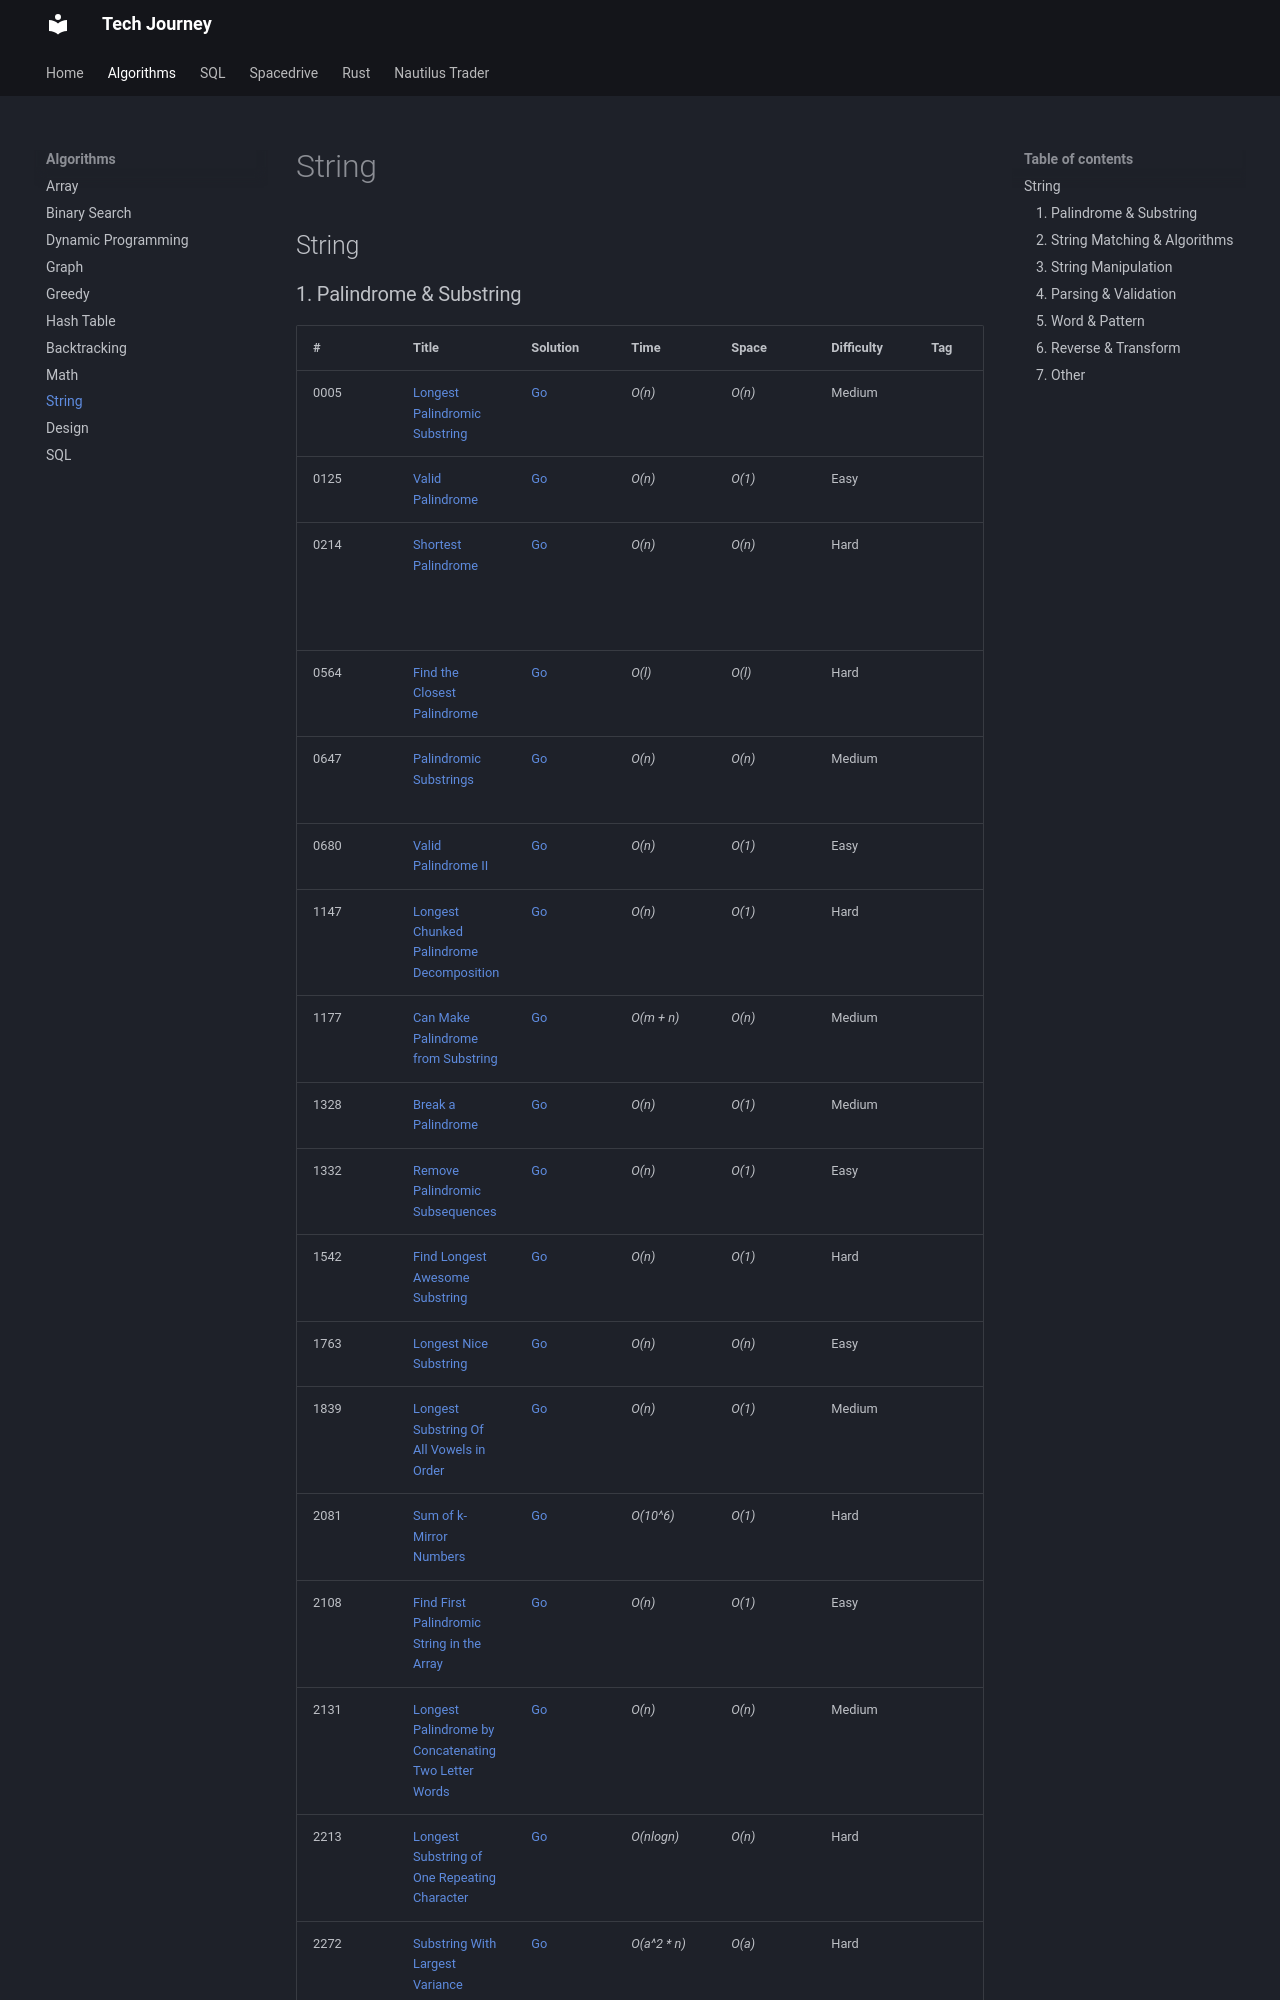

repository: hungknow/tech-journey · page: algorithm/string/index.html · generator: mkdocs

## String

### 1. Palindrome & Substring

| # | Title | Solution | Time | Space | Difficulty | Tag | Note |
|-----|----------------|---------------|---------------|---------------|-------------|--------------|-----|
| 0005 | [Longest Palindromic Substring](./problems/0005-longest-palindromic-substring.md) | [Go](./golang/0005_longest_palindromic_substring.go) | _O(n)_ | _O(n)_ |  Medium || `Manacher's Algorithm`
| 0125 | [Valid Palindrome](./problems/0125-valid-palindrome.md) | [Go](./golang/0125_valid_palindrome.go) | _O(n)_  | _O(1)_         | Easy           ||
| 0214 | [Shortest Palindrome](./problems/0214-shortest-palindrome.md) | [Go](./golang/0214_shortest_palindrome.go) | _O(n)_ | _O(n)_ |  Hard || `KMP Algorithm`, `Manacher's Algorithm`
| 0564 | [Find the Closest Palindrome](./problems/0564-find-the-closest-palindrome.md) |[Go](./golang/0564_find_the_closest_palindrome.go) | _O(l)_ | _O(l)_ | Hard         | |
| 0647 | [Palindromic Substrings](./problems/0647-palindromic-substrings.md) | [Go](./golang/0647_palindromic_substrings.go) | _O(n)_ | _O(n)_ |  Medium || `Manacher's Algorithm`
| 0680 | [Valid Palindrome II](./problems/0680-valid-palindrome-ii.md) | [Go](./golang/0680_valid_palindrome_ii.go) | _O(n)_  | _O(1)_         | Easy           ||
| 1147 | [Longest Chunked Palindrome Decomposition](./problems/1147-longest-chunked-palindrome-decomposition.md) | [Go](./golang/1147_longest_chunked_palindrome_decomposition.go) | _O(n)_ | _O(1)_ | Hard | | `Rabin-Karp Algorithm`
| 1177 | [Can Make Palindrome from Substring](./problems/1177-can-make-palindrome-from-substring.md) | [Go](./golang/1177_can_make_palindrome_from_substring.go) | _O(m + n)_ | _O(n)_ | Medium | |
| 1328 | [Break a Palindrome](./problems/1328-break-a-palindrome.md) | [Go](./golang/1328_break_a_palindrome.go) | _O(n)_ | _O(1)_ | Medium | |
| 1332 | [Remove Palindromic Subsequences](./problems/1332-remove-palindromic-subsequences.md) | [Go](./golang/1332_remove_palindromic_subsequences.go) | _O(n)_ | _O(1)_ | Easy | |
| 1542 | [Find Longest Awesome Substring](./problems/1542-find-longest-awesome-substring.md) | [Go](./golang/1542_find_longest_awesome_substring.go) | _O(n)_ | _O(1)_ | Hard |||
| 1763 | [Longest Nice Substring](./problems/1763-longest-nice-substring.md) | [Go](./golang/1763_longest_nice_substring.go) | _O(n)_ | _O(n)_ | Easy |||
| 1839 | [Longest Substring Of All Vowels in Order](./problems/1839-longest-substring-of-all-vowels-in-order.md) | [Go](./golang/1839_longest_substring_of_all_vowels_in_order.go) | _O(n)_ | _O(1)_ | Medium |||
| 2081 | [Sum of k-Mirror Numbers](./problems/2081-sum-of-k-mirror-numbers.md) | [Go](./golang/2081_sum_of_k_mirror_numbers.go) | _O(10^6)_ | _O(1)_ | Hard || String, Palindrome, Brute Force |
| 2108 | [Find First Palindromic String in the Array](./problems/2108-find-first-palindromic-string-in-the-array.md) | [Go](./golang/2108_find_first_palindromic_string_in_the_array.go) | _O(n)_ | _O(1)_ | Easy || |
| 2131 | [Longest Palindrome by Concatenating Two Letter Words](./problems/2131-longest-palindrome-by-concatenating-two-letter-words.md) | [Go](./golang/2131_longest_palindrome_by_concatenating_two_letter_words.go) | _O(n)_ | _O(n)_ | Medium |||
| 2213 | [Longest Substring of One Repeating Character](./problems/2213-longest-substring-of-one-repeating-character.md) | [Go](./golang/2213_longest_substring_of_one_repeating_character.go) | _O(nlogn)_   | _O(n)_        | Hard         | | Segment Tree
| 2272 | [Substring With Largest Variance](./problems/2272-substring-with-largest-variance.md) | [Go](./golang/2272_substring_with_largest_variance.go) | _O(a^2 * n)_   | _O(a)_        | Hard         | | `Kadane's Algorithm`
| 2414 | [Length of the Longest Alphabetical Continuous Substring](./problems/2414-length-of-the-longest-alphabetical-continuous-substring.md) | [Go](./golang/2414_length_of_the_longest_alphabetical_continuous_substring.go) | _O(n)_   | _O(1)_        | Medium         | | String
| 2967 | [Minimum Cost to Make Array Equalindromic](./problems/2967-minimum-cost-to-make-array-equalindromic.md) | [Go](./golang/2967_minimum_cost_to_make_array_equalindromic.go)| _O(n + logr)_ | _O(logr)_ | Medium | variant of [Find the Closest Palindrome](https://leetcode.com/problems/find-the
